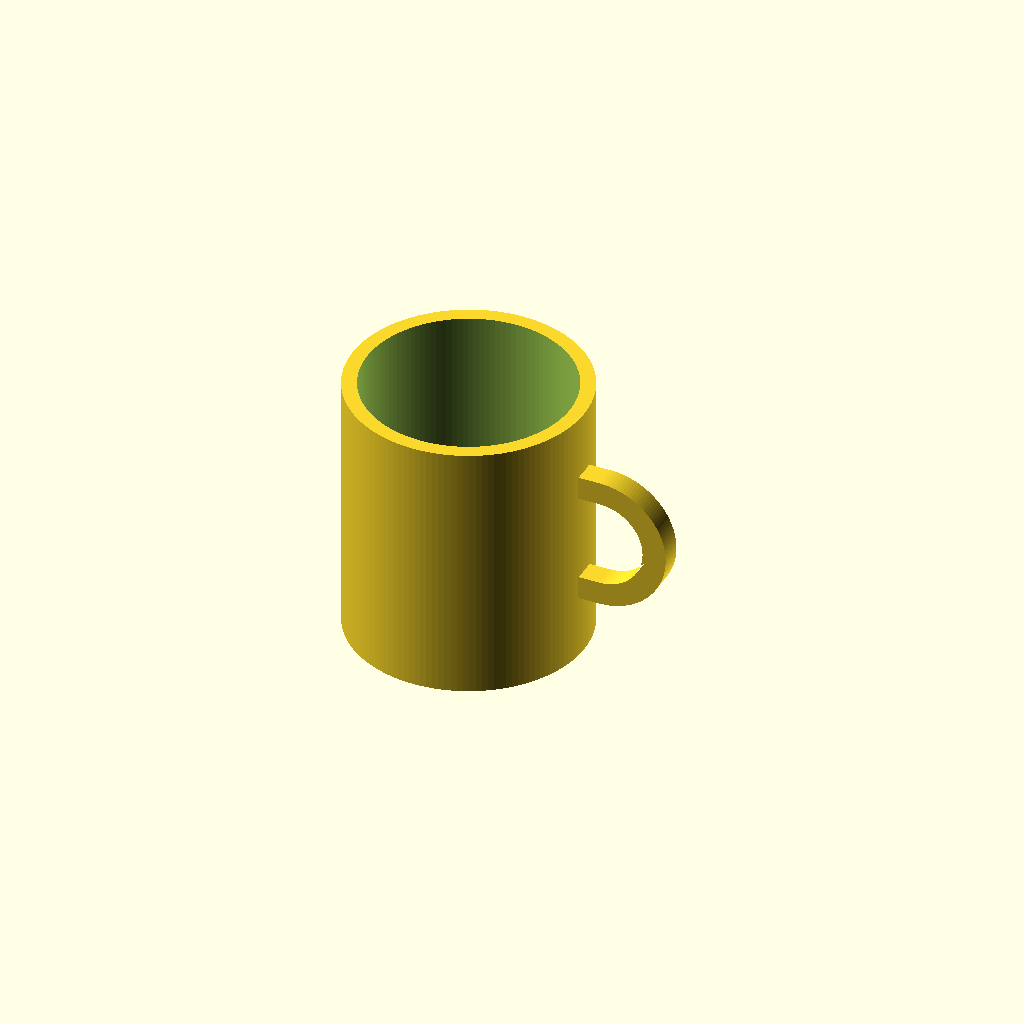
Cell 1: rendered with the file's own defaults.
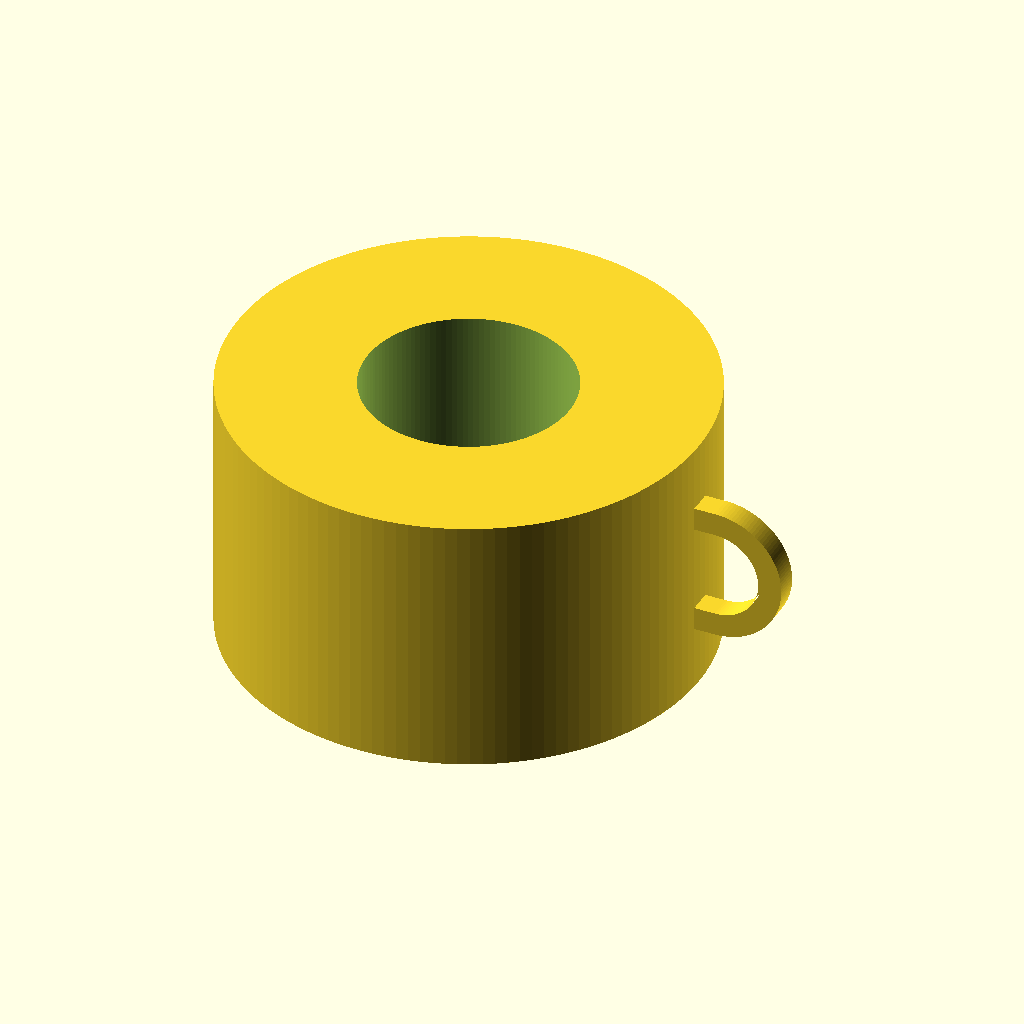
Cell 2: the same model with outer_d = 160.
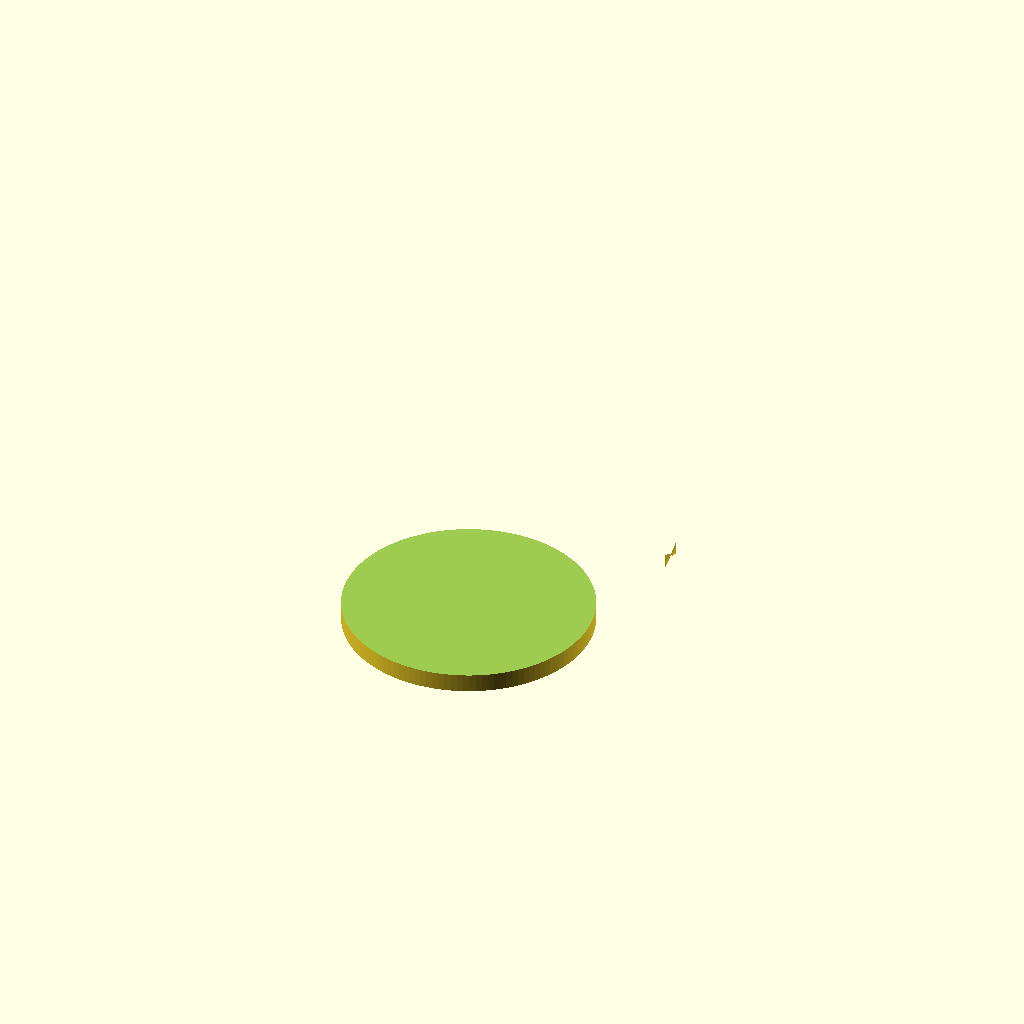
Cell 3 — inner_d set to 140, the other parameters unchanged.
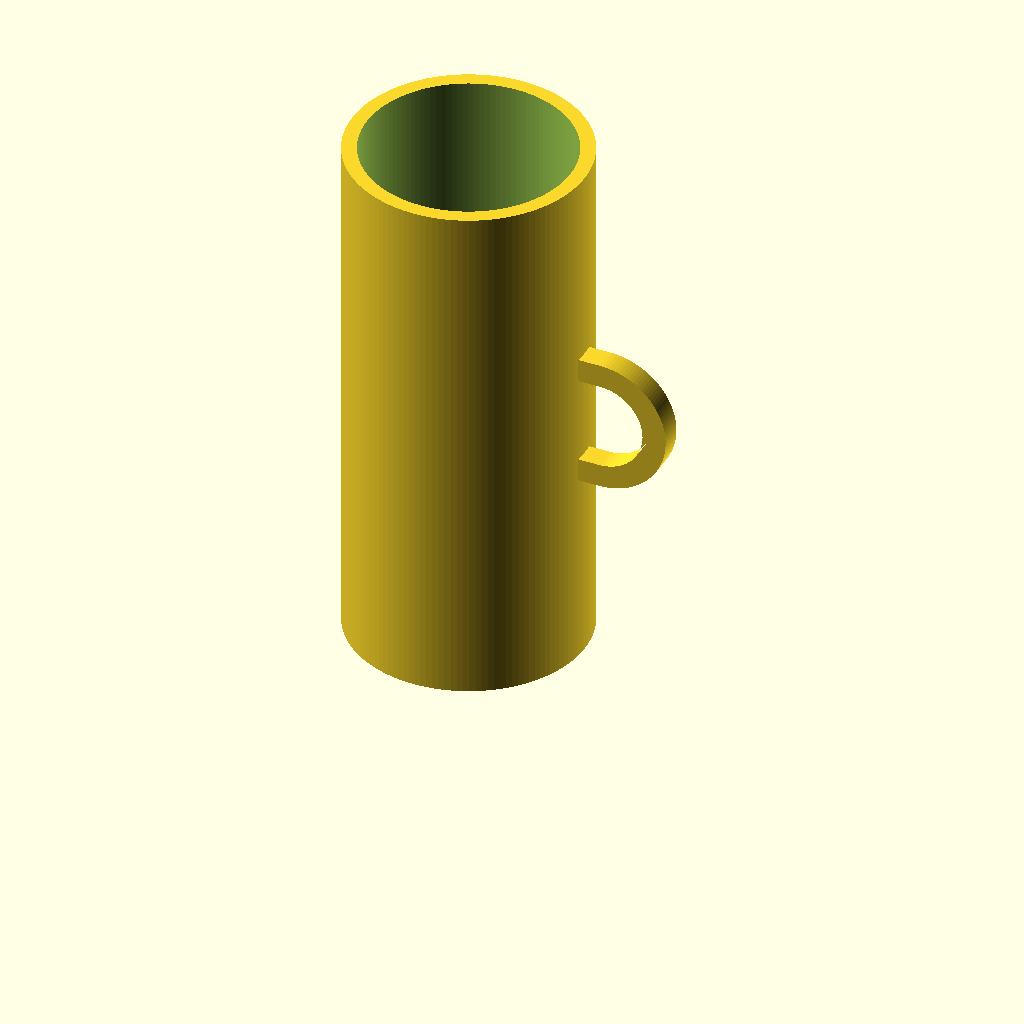
Cell 4: height = 180 (everything else at default).
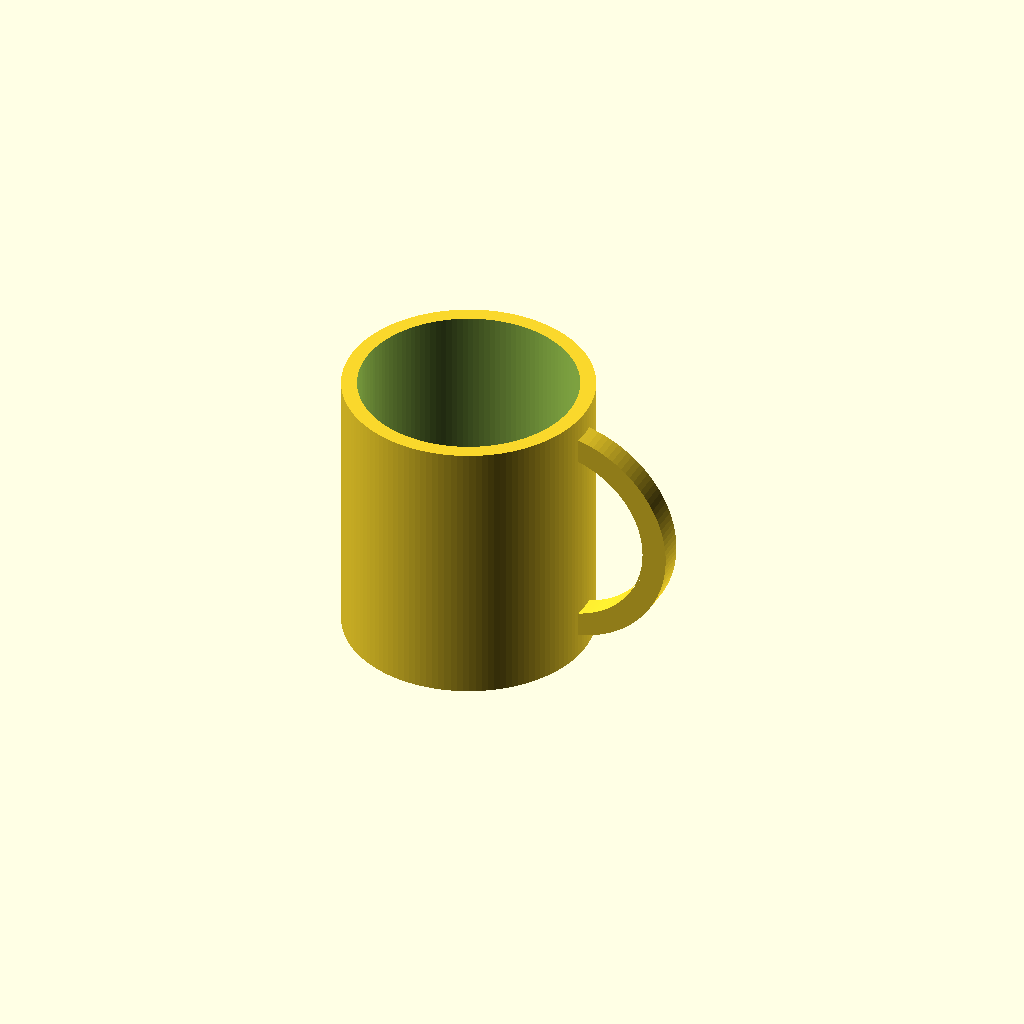
Cell 5: hole_h = 60 (everything else at default).
One fixed orthographic camera (rotation 55°, 0°, 25°; colour scheme Cornfield) for every cell.
Source of the model, results/tier-2-offset-handle-mug/bare-low_claude-opus-5-d8f6ea5f2d23-2026-09-05T12-51-55-808Z/final.scad:
// ===== Mug with D-shaped handle on +X side =====
$fn = 128;

// --- Parameters ---
outer_d   = 80;   // 外径
inner_d   = 70;   // 内径 (肉厚 5mm)
height    = 90;   // 全高
bottom_th = 6;    // 底面厚み

hole_h    = 30;   // 取手内側の高さ
hole_w    = 25;   // 取手内側の幅 (X方向)
bar       = 8;    // 取手の太さ(断面)
overlap   = 3;    // 本体へのめり込み量

or  = outer_d / 2;
ir  = inner_d / 2;

// 取手の中心高さ(マグ中央)
handle_z = height / 2;

// --- 本体 ---
module body() {
    difference() {
        cylinder(h = height, r = or);
        translate([0, 0, bottom_th])
            cylinder(h = height - bottom_th + 1, r = ir);
    }
}

// --- D字取手 ---
// 外形 D 形状から内側 D 形状を引く。XZ平面上の2D形状を押し出して回転配置。
module d_profile(w, h) {
    // 直線部を x=0 に置き、+x 側へ張り出す D 形状
    hull() {
        translate([0, -h/2 + w/1e9]) square([0.001, h], center = false);
        // 上下の端点を結ぶ直線部
        translate([0,  h/2 - 0.001]) square([0.001, 0.001]);
    }
}

module handle_2d() {
    difference() {
        // 外形: 高さ hole_h+2*bar, 張り出し hole_w+bar
        hull() {
            translate([0, -(hole_h/2 + bar)]) square([0.01, hole_h + 2*bar]);
            translate([hole_w + bar - (hole_h/2 + bar), 0])
                circle(r = hole_h/2 + bar);
        }
        // 内側の穴: 高さ hole_h, 張り出し hole_w
        hull() {
            translate([-1, -hole_h/2]) square([1.01, hole_h]);
            translate([hole_w - hole_h/2, 0]) circle(r = hole_h/2);
        }
    }
}

module handle() {
    // 2D(X:張り出し, Y:高さ)を XZ 平面へ立てる
    translate([or - overlap, 0, handle_z])
        rotate([90, 0, 0])
            linear_extrude(height = bar, center = true)
                handle_2d();
}

// --- 合成 ---
union() {
    body();
    intersection() {
        handle();
        // 本体内部へは入り込ませない(内壁を貫通させない)
        difference() {
            translate([0, 0, -1]) cylinder(h = height + 2, r = or + hole_w + bar + 10);
            translate([0, 0, bottom_th]) cylinder(h = height, r = ir);
        }
    }
}
Customizer parameters (derived from the source; name, type, default, range or options):
outer_d: number, default 80
inner_d: number, default 70
height: number, default 90
bottom_th: number, default 6
hole_h: number, default 30
hole_w: number, default 25
bar: number, default 8
overlap: number, default 3
